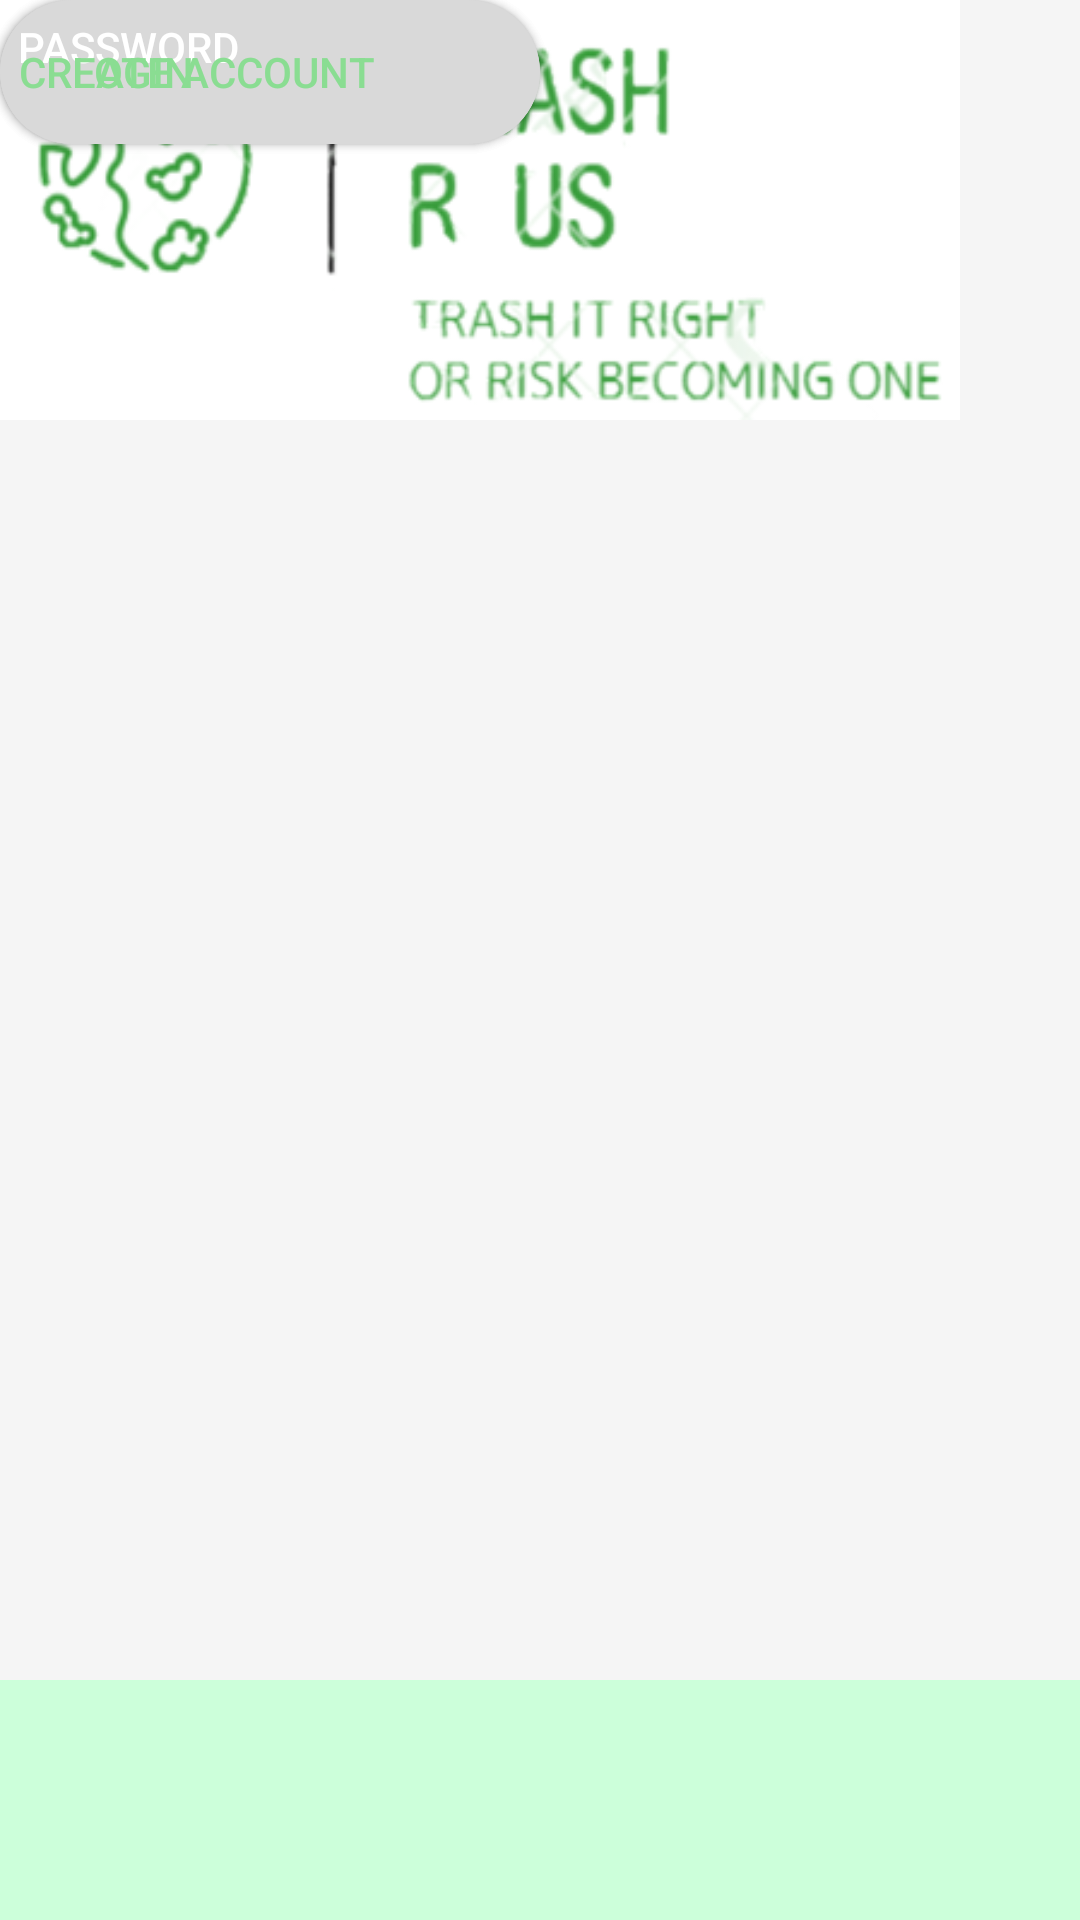

Write the Android layout XML for this screen, with the resource values it uses.
<!-- AndroidManifest.xml: application theme Theme.ADProjTeam6 -->
<!-- res/layout/activity_login_fragment.xml -->
<?xml version="1.0" encoding="utf-8"?>
<androidx.constraintlayout.widget.ConstraintLayout xmlns:android="http://schemas.android.com/apk/res/android"
    xmlns:app="http://schemas.android.com/apk/res-auto"
    xmlns:tools="http://schemas.android.com/tools"
    android:layout_width="match_parent"
    android:layout_height="match_parent"
    tools:context=".LoginFragment">

    <RelativeLayout
        android:id="@+id/bg"
        android:layout_width="match_parent"
        android:layout_height="0dp"
        android:layout_alignParentBottom="true"
        android:background="@color/bg_grey"
        android:gravity="center"
        app:layout_constraintTop_toTopOf="parent"
        app:layout_constraintBottom_toTopOf="@id/footer">


    </RelativeLayout>

    <ImageView
        android:id="@+id/loginlogo"
        android:layout_width="320dp"
        android:layout_height="140dp"
        android:padding="20dp"
        android:layout_gravity="center_horizontal"
        android:background="@drawable/logo"
        tools:layout_editor_absoluteX="45dp"
        tools:layout_editor_absoluteY="97dp">

    </ImageView>

    <Button
        android:id="@+id/username"
        android:layout_width="180dp"
        android:layout_height="wrap_content"
        android:gravity="start"
        android:layout_margin="80dp"
        android:background="@drawable/rounded_button"
        android:padding="6dp"
        android:text="@string/username"
        android:textColor="@color/white"
        tools:layout_editor_absoluteX="115dp"
        tools:layout_editor_absoluteY="332dp"
        />

    <Button
        android:id="@+id/password"
        android:layout_width="180dp"
        android:layout_height="wrap_content"
        android:layout_margin="80dp"
        android:background="@drawable/rounded_button"
        android:gravity="start"
        android:padding="6dp"
        android:text="@string/password"
        android:textColor="@color/white"
        tools:layout_editor_absoluteX="115dp"
        tools:layout_editor_absoluteY="393dp"
        />

    <Button
        android:id="@+id/login"
        android:layout_width="wrap_content"
        android:layout_height="wrap_content"
        android:layout_margin="80dp"
        android:background="@android:color/transparent"
        android:gravity="center"
        android:padding="6dp"
        android:text="@string/login"
        android:textColor="@color/text_green"
        tools:layout_editor_absoluteX="155dp"
        tools:layout_editor_absoluteY="452dp" />

    <Button
        android:id="@+id/createaccount"
        android:layout_width="wrap_content"
        android:layout_height="wrap_content"
        android:background="@android:color/transparent"
        android:gravity="center"
        android:padding="6dp"
        android:text="@string/createacct"
        android:textColor="@color/text_green"
        tools:layout_editor_absoluteX="125dp"
        tools:layout_editor_absoluteY="502dp" />

    <ImageView
        android:id="@+id/footer"
        android:layout_width="match_parent"
        android:layout_height="80dp"
        android:layout_alignParentBottom="true"
        android:background="@color/menu_bar_green"
        android:gravity="center"
        app:layout_constraintBottom_toBottomOf="parent">
    </ImageView>

</androidx.constraintlayout.widget.ConstraintLayout>
<!-- resources referenced by this layout -->
<resources>
  <color name="bg_grey">#F5F5F5</color>
  <color name="menu_bar_green">#CCFFDA</color>
  <color name="text_green">#8ADD92</color>
  <color name="white">#FFFFFFFF</color>
  <!-- drawable logo: png bitmap (drawable, 34975 bytes) -->
  <!-- drawable rounded_button (drawable) -->
  <?xml version="1.0" encoding="utf-8"?>
  <shape xmlns:android="http://schemas.android.com/apk/res/android" android:shape='rectangle'>
      <solid android:color="@color/button_grey" />
      
      <corners android:radius="50dp"/>
  </shape>
  <string name="createacct">"Create Account"</string>
  <string name="login">"Login"</string>
  <string name="password">"Password"</string>
  <string name="username">"Username"</string>
  <style name="Theme.ADProjTeam6" parent="Theme.MaterialComponents.DayNight.DarkActionBar">
          
          <item name="colorPrimary">@color/purple_500</item>
          <item name="colorPrimaryVariant">@color/purple_700</item>
          <item name="colorOnPrimary">@color/white</item>
          
          <item name="colorSecondary">@color/teal_200</item>
          <item name="colorSecondaryVariant">@color/teal_700</item>
          <item name="colorOnSecondary">@color/black</item>
          
          <item name="android:statusBarColor" tools:targetApi="l">?attr/colorPrimaryVariant</item>
          
      </style>
  <color name="button_grey">#D9D9D9</color>
  <color name="black">#FF000000</color>
  <!-- not gathered from this repository: default colours our renderer supplied (Android Studio template values) -->
  <color name="purple_500">#FF6200EE</color>
  <color name="purple_700">#FF3700B3</color>
  <color name="teal_200">#FF03DAC5</color>
  <color name="teal_700">#FF018786</color>
</resources>
